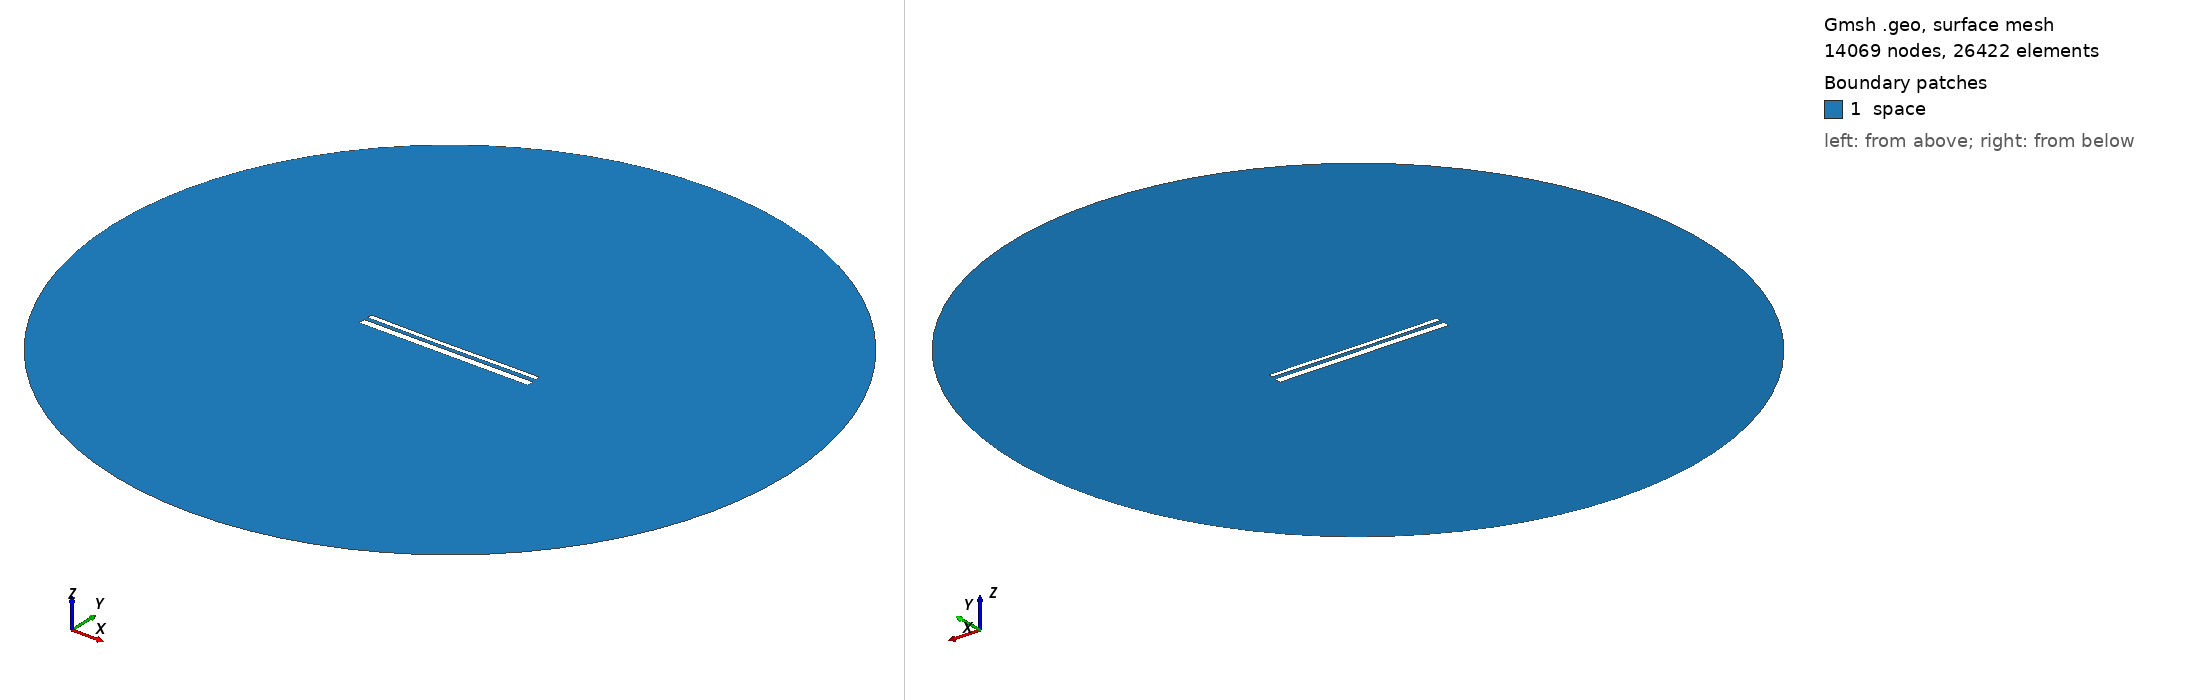

Gmsh geometry script, surface-meshed: 14069 nodes, 26422 surface elements. Boundary patches (legend numbers): 1 space. Left view from above one corner, right view from below the opposite corner. Legend entries are the model's physical surfaces. The drawing asked Gmsh for element sizes between 1% and 20% of the model's largest extent; the script's own settings can give other sizes.

=== 14008.geo (drawn) ===
//---------------------------------------
// Geometry kernel
//---------------------------------------

SetFactory("OpenCASCADE");



//---------------------------------------
// Parameters of the geometry
//---------------------------------------

// Overetch of the upper plate
overetch = 0.5;

// Distance between the plates
distance = 2.0;

// Discretization over the x axis (for the deformation)
nx = 50; 

// Length of the plate
L = 100 - overetch; 

// Number of modes
n = 4; 

// 1st mode coefficient
coeff(1) = 0.0;
beta(1) = 0.596864 * 3.1415926535 / L;

// 2nd mode coefficient
coeff(2) = -0.15;
beta(2) = 1.49418 * 3.1415926535 / L;

// 3rd mode coefficient
coeff(3) = -0.075;
beta(3) = 2.50025 * 3.1415926535 / L;

// 4th mode coefficient
coeff(4) = 0.0;
beta(4) = 3.49999 * 3.1415926535 / L;



//---------------------------------------
// Upper plate (deformed rectangle)
//---------------------------------------

// Coordiantes of the upper plate
xmin = -50;
xmax = 50 - overetch;

// Height of the upper plate
yheight = 4 - 2 * overetch;

// Indexes of the points
UpperID[] = {};
LowerID[] = {};
LeftID[] = {};
RightID[] = {};

// Point index
p = 1;

// Horizontal edges
For i In {1:nx}
    x = xmin + (i-1)*(xmax - xmin)/(nx-1);

    y_bottom = distance / 2 + overetch;
    For j In {1:n}
        C = (Cosh(beta(j)*L) + Cos(beta(j)*L)) / (Sinh(beta(j)*L) + Sin(beta(j)*L));
        y_bottom  = y_bottom + coeff(j) * (Cosh(beta(j)*(x+50)) - Cos(beta(j)*(x+50)) - C * (Sinh(beta(j)*(x+50)) - Sin(beta(j)*(x+50))));
    EndFor

    y_top = y_bottom + yheight;

    Point(p) = {x, y_top, 0, 1.0};
    UpperID[i] = p;
    p = p + 1;

    Point(p) = {x, y_bottom, 0, 1.0};
    LowerID[i] = p;
    p = p + 1;
EndFor

// Create point lists
UpperPts[] = {}; LowerPts[] = {};
For i In {1:nx}
  UpperPts[] += {UpperID[i]};
  LowerPts[] += {LowerID[i]};
EndFor

// Build splines
Spline(1) = {UpperPts[]};
Spline(2) = {LowerPts[]};
Line(3) = {LowerPts[nx-1], UpperPts[nx-1]};
Line(4) = {LowerPts[0], UpperPts[0]};

// Build the plane surface
Curve Loop(1) = {2, 3, -1, -4};
Plane Surface(1) = {1};



//---------------------------------------
// Lower plate (rectangle)
//---------------------------------------

// Vertices
Point(1001) = {-50, -1, 0, 1.0};
Point(1002) = { 50, -1, 0, 1.0};
Point(1003) = { 50,  -5, 0, 1.0};
Point(1004) = {-50,  -5, 0, 1.0};

// Edges
Line(5) = {1001, 1002};
Line(6) = {1002, 1003};
Line(7) = {1003, 1004};
Line(8) = {1004, 1001};

// Plane surface
Line Loop(2) = {5, 6, 7, 8};
Plane Surface(2) = {2}; 



//---------------------------------------
// Outer (fictious) boundary
//---------------------------------------

// Points
Point(1005) = {0, 0, 0};       // Center
Point(1006) = {200, 0, 0};     // Start point
Point(1007) = {0, 200, 0};     // 90 degrees
Point(1008) = {-200, 0, 0};    // 180 degrees
Point(1009) = {0, -200, 0};    // 270 degrees

// Circle arcs (each needs start, center, end)
Circle(9) = {1006, 1005, 1007};
Circle(10) = {1007, 1005, 1008};
Circle(11) = {1008, 1005, 1009};
Circle(12) = {1009, 1005, 1006};

// Plane surface for the entire domain
Curve Loop(3) = {9, 10, 11, 12};
Surface(3) = {3};

// Subtract the plates from the whole domain to obtain the actual domain where we want to solve the equations
BooleanDifference{ Surface{3}; Delete; }{ Surface{1}; Surface{2}; Delete; }




//---------------------------------------
// Transfinite Lines/Curves
//---------------------------------------

// Set the number of points on the boundaries
r = 7;

// Plates
Transfinite Curve {1, 2} = 50*r Using Progression 1;
Transfinite Curve {3, 4} = 2*r Using Progression 1;
Transfinite Line {5, 7} = 50*r Using Progression 1;
Transfinite Line {6, 8} = 2*r Using Progression 1;

// Outer boundary
Transfinite Line {9, 10, 11, 12} = 20 Using Progression 1;



//---------------------------------------
// Physical groups
//---------------------------------------                

// Physical curves (boundaries)
Physical Line("force_segment", 10) = {2};
Physical Line("upper_plate", 11) = {1, 3, 4};
Physical Line("lower_plate", 12) = {5, 6, 7, 8};
Physical Line("boundary", 20) = {9, 10, 11, 12};

// Physical Surfaces
Physical Surface("space", 30) = {3};



//---------------------------------------
// 6. Generate the Mesh
//---------------------------------------

// 2D mesh generation
Mesh 2;
